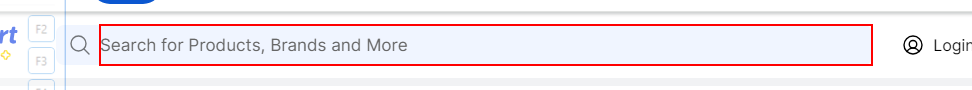
Workflow: Flipkart-bot

Step 1: type "[product_name+ "[k(enter)]"]" into the text box in window 'Online Shopping Site for Mobiles, Electronics, Furniture, Grocery, Lifestyle, Books & More. Best Offers!' (chrome.exe)

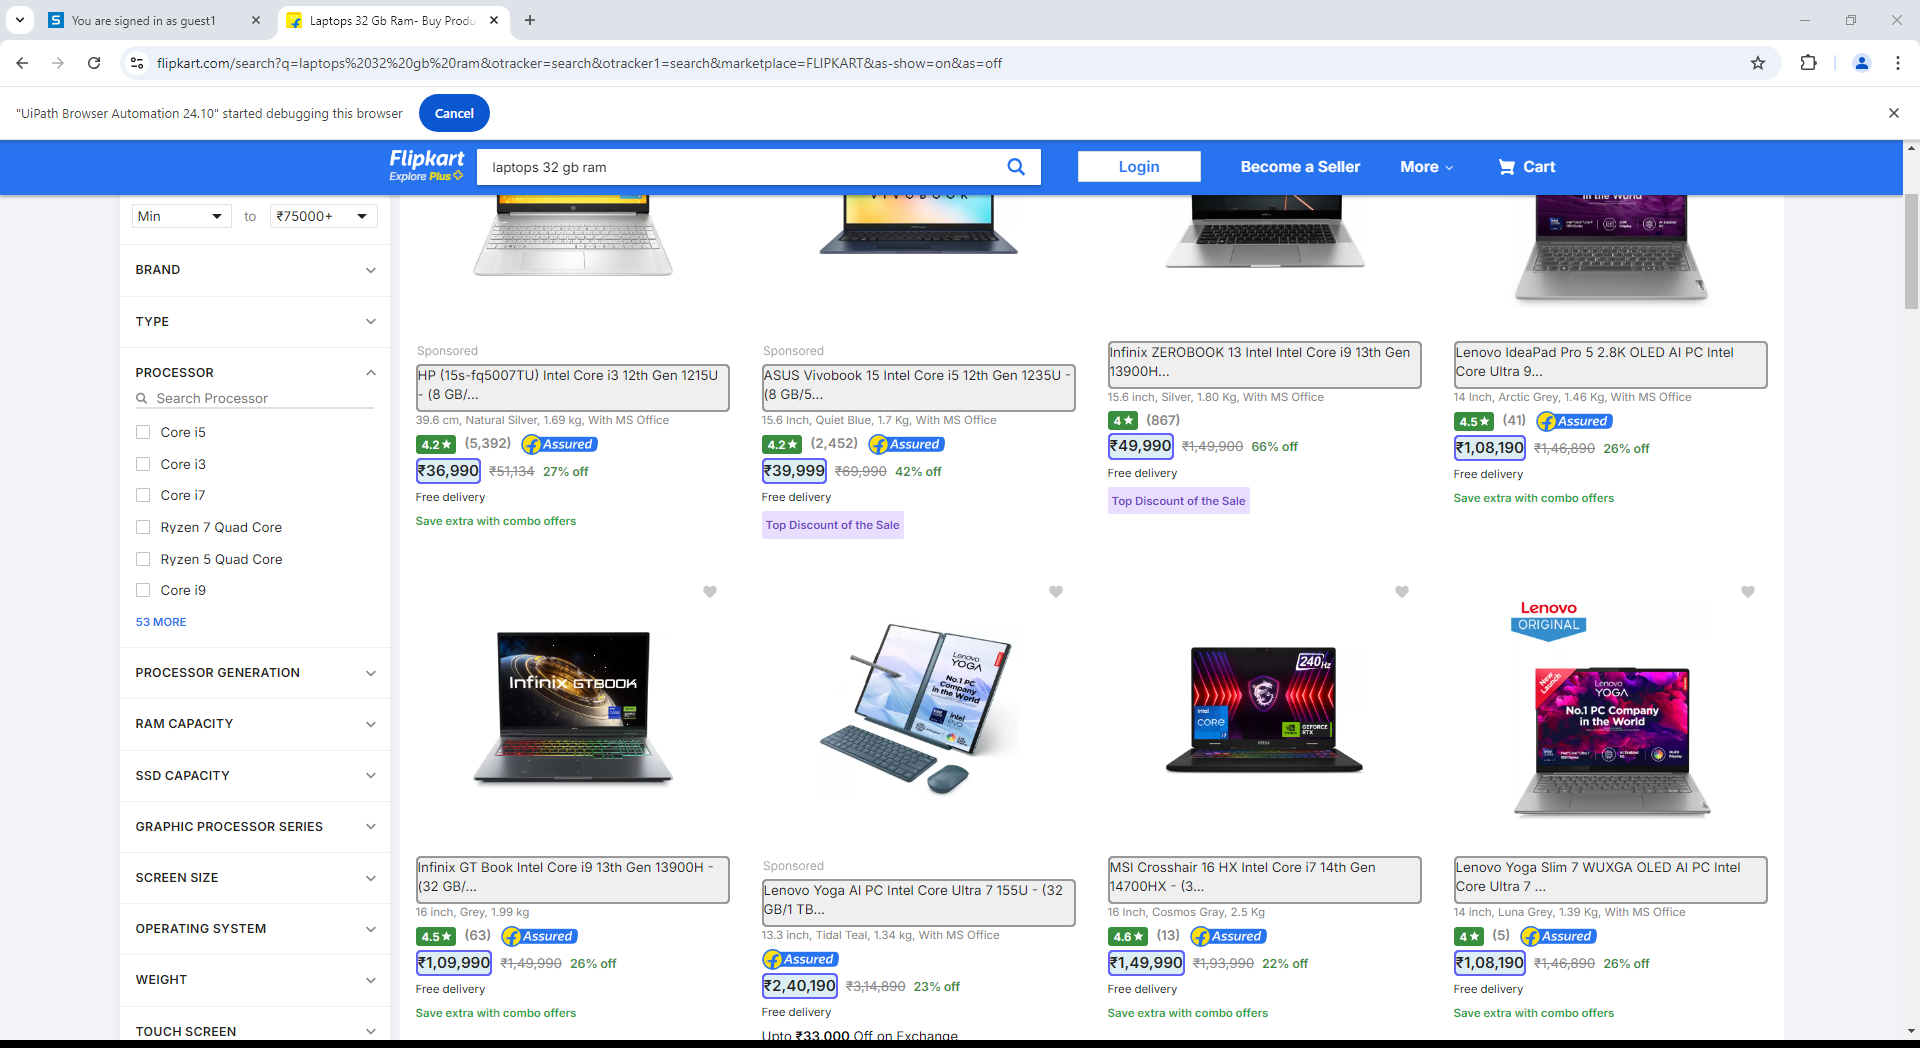
Step 2: get-text